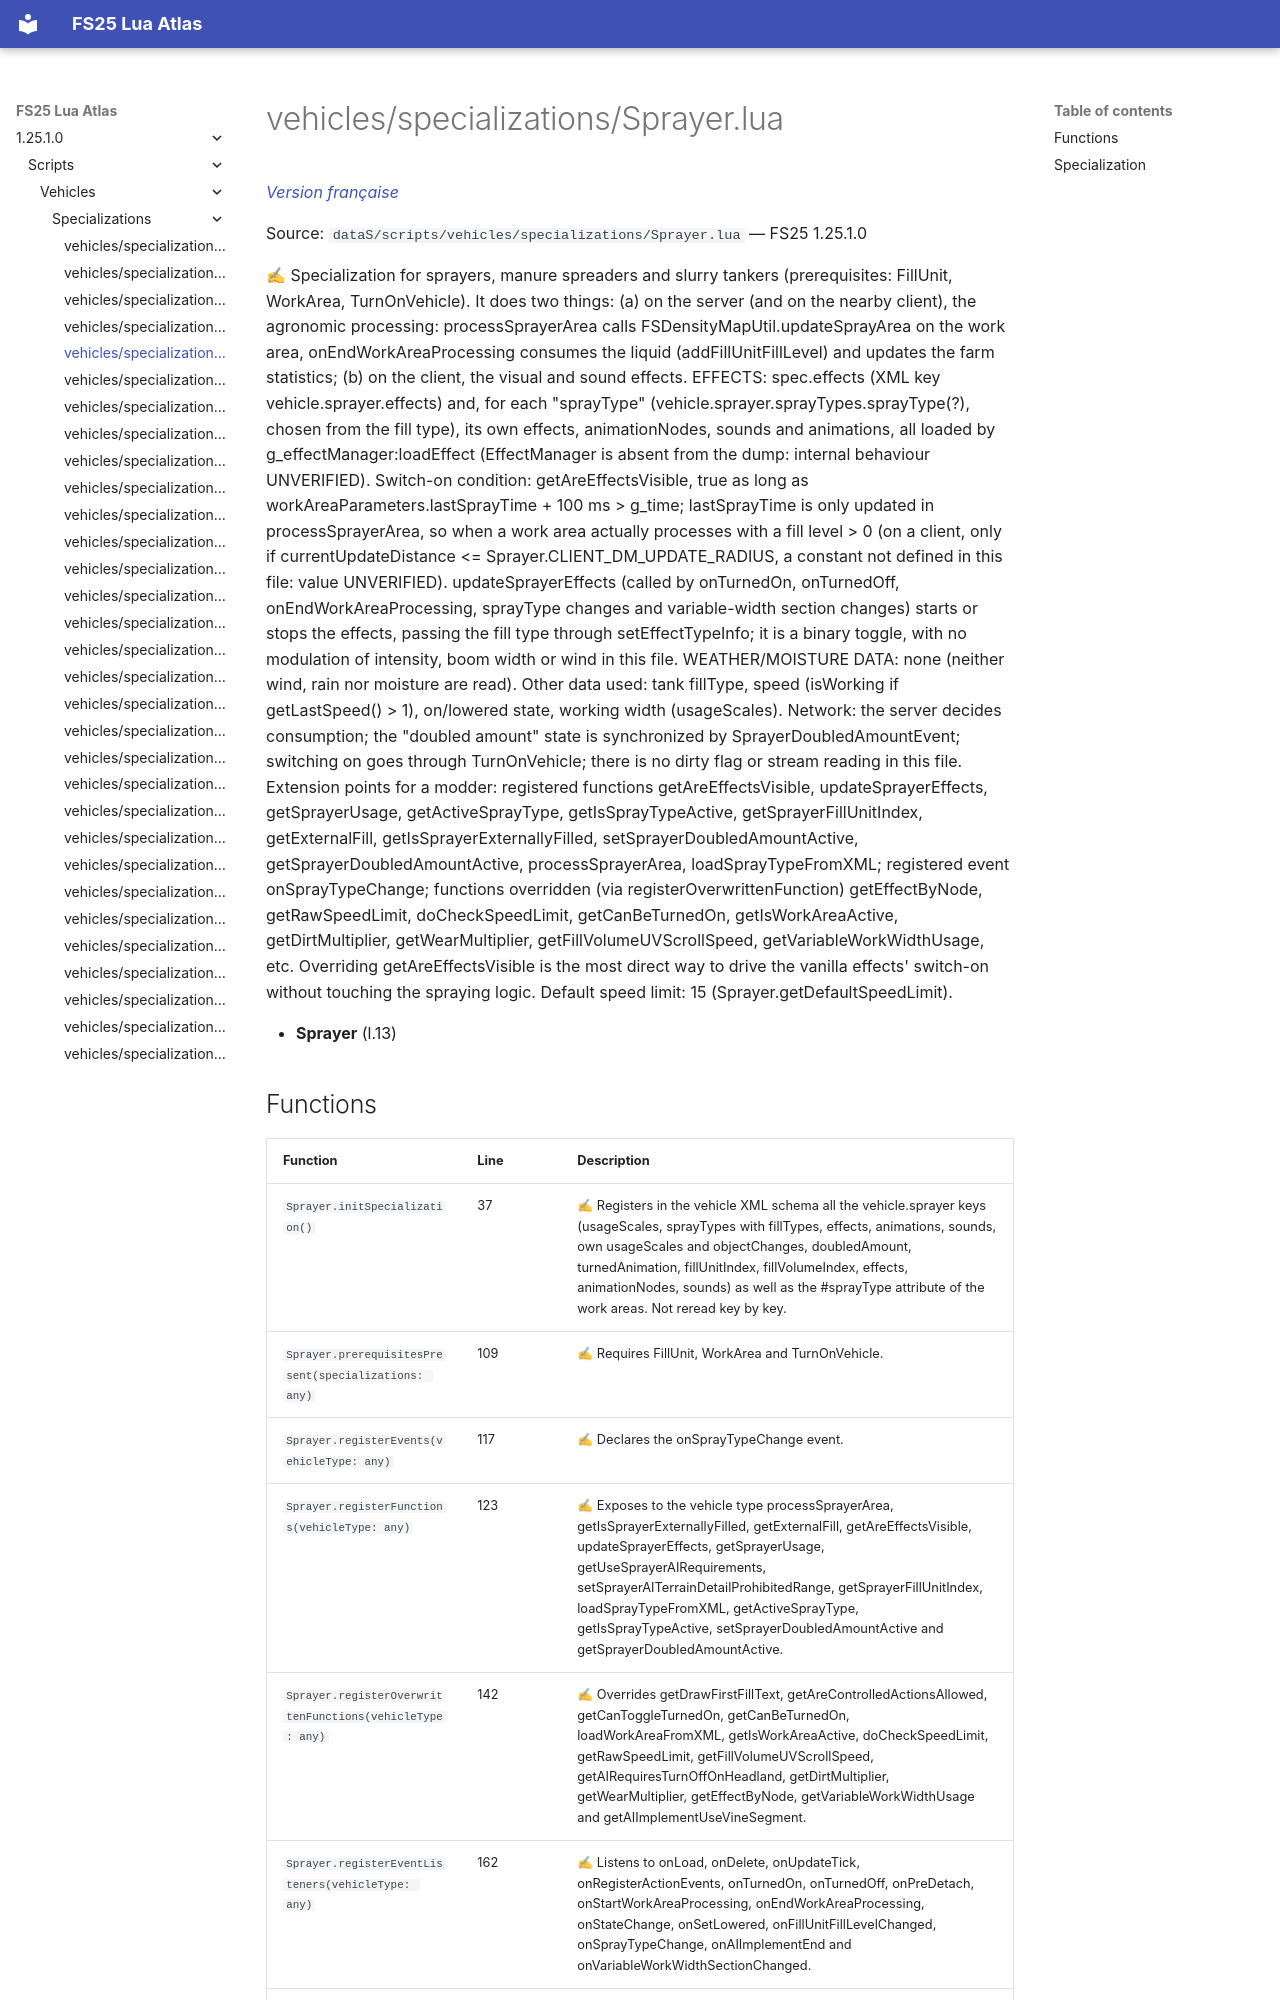

repository: Tim0219800/fs25-lua-atlas · page: 1.25.1.0/scripts/vehicles/specializations/Sprayer.html · generator: mkdocs

# vehicles/specializations/Sprayer.lua

*[Version française](../../../fr/scripts/vehicles/specializations/Sprayer.md)*

Source: `dataS/scripts/vehicles/specializations/Sprayer.lua` — FS25 1.25.1.0

✍ Specialization for sprayers, manure spreaders and slurry tankers (prerequisites: FillUnit, WorkArea, TurnOnVehicle). It does two things: (a) on the server (and on the nearby client), the agronomic processing: processSprayerArea calls FSDensityMapUtil.updateSprayArea on the work area, onEndWorkAreaProcessing consumes the liquid (addFillUnitFillLevel) and updates the farm statistics; (b) on the client, the visual and sound effects. EFFECTS: spec.effects (XML key vehicle.sprayer.effects) and, for each "sprayType" (vehicle.sprayer.sprayTypes.sprayType(?), chosen from the fill type), its own effects, animationNodes, sounds and animations, all loaded by g_effectManager:loadEffect (EffectManager is absent from the dump: internal behaviour UNVERIFIED). Switch-on condition: getAreEffectsVisible, true as long as workAreaParameters.lastSprayTime + 100 ms > g_time; lastSprayTime is only updated in processSprayerArea, so when a work area actually processes with a fill level > 0 (on a client, only if currentUpdateDistance <= Sprayer.CLIENT_DM_UPDATE_RADIUS, a constant not defined in this file: value UNVERIFIED). updateSprayerEffects (called by onTurnedOn, onTurnedOff, onEndWorkAreaProcessing, sprayType changes and variable-width section changes) starts or stops the effects, passing the fill type through setEffectTypeInfo; it is a binary toggle, with no modulation of intensity, boom width or wind in this file. WEATHER/MOISTURE DATA: none (neither wind, rain nor moisture are read). Other data used: tank fillType, speed (isWorking if getLastSpeed() > 1), on/lowered state, working width (usageScales). Network: the server decides consumption; the "doubled amount" state is synchronized by SprayerDoubledAmountEvent; switching on goes through TurnOnVehicle; there is no dirty flag or stream reading in this file. Extension points for a modder: registered functions getAreEffectsVisible, updateSprayerEffects, getSprayerUsage, getActiveSprayType, getIsSprayTypeActive, getSprayerFillUnitIndex, getExternalFill, getIsSprayerExternallyFilled, setSprayerDoubledAmountActive, getSprayerDoubledAmountActive, processSprayerArea, loadSprayTypeFromXML; registered event onSprayTypeChange; functions overridden (via registerOverwrittenFunction) getEffectByNode, getRawSpeedLimit, doCheckSpeedLimit, getCanBeTurnedOn, getIsWorkAreaActive, getDirtMultiplier, getWearMultiplier, getFillVolumeUVScrollSpeed, getVariableWorkWidthUsage, etc. Overriding getAreEffectsVisible is the most direct way to drive the vanilla effects' switch-on without touching the spraying logic. Default speed limit: 15 (Sprayer.getDefaultSpeedLimit).

- **Sprayer** (l.13)
